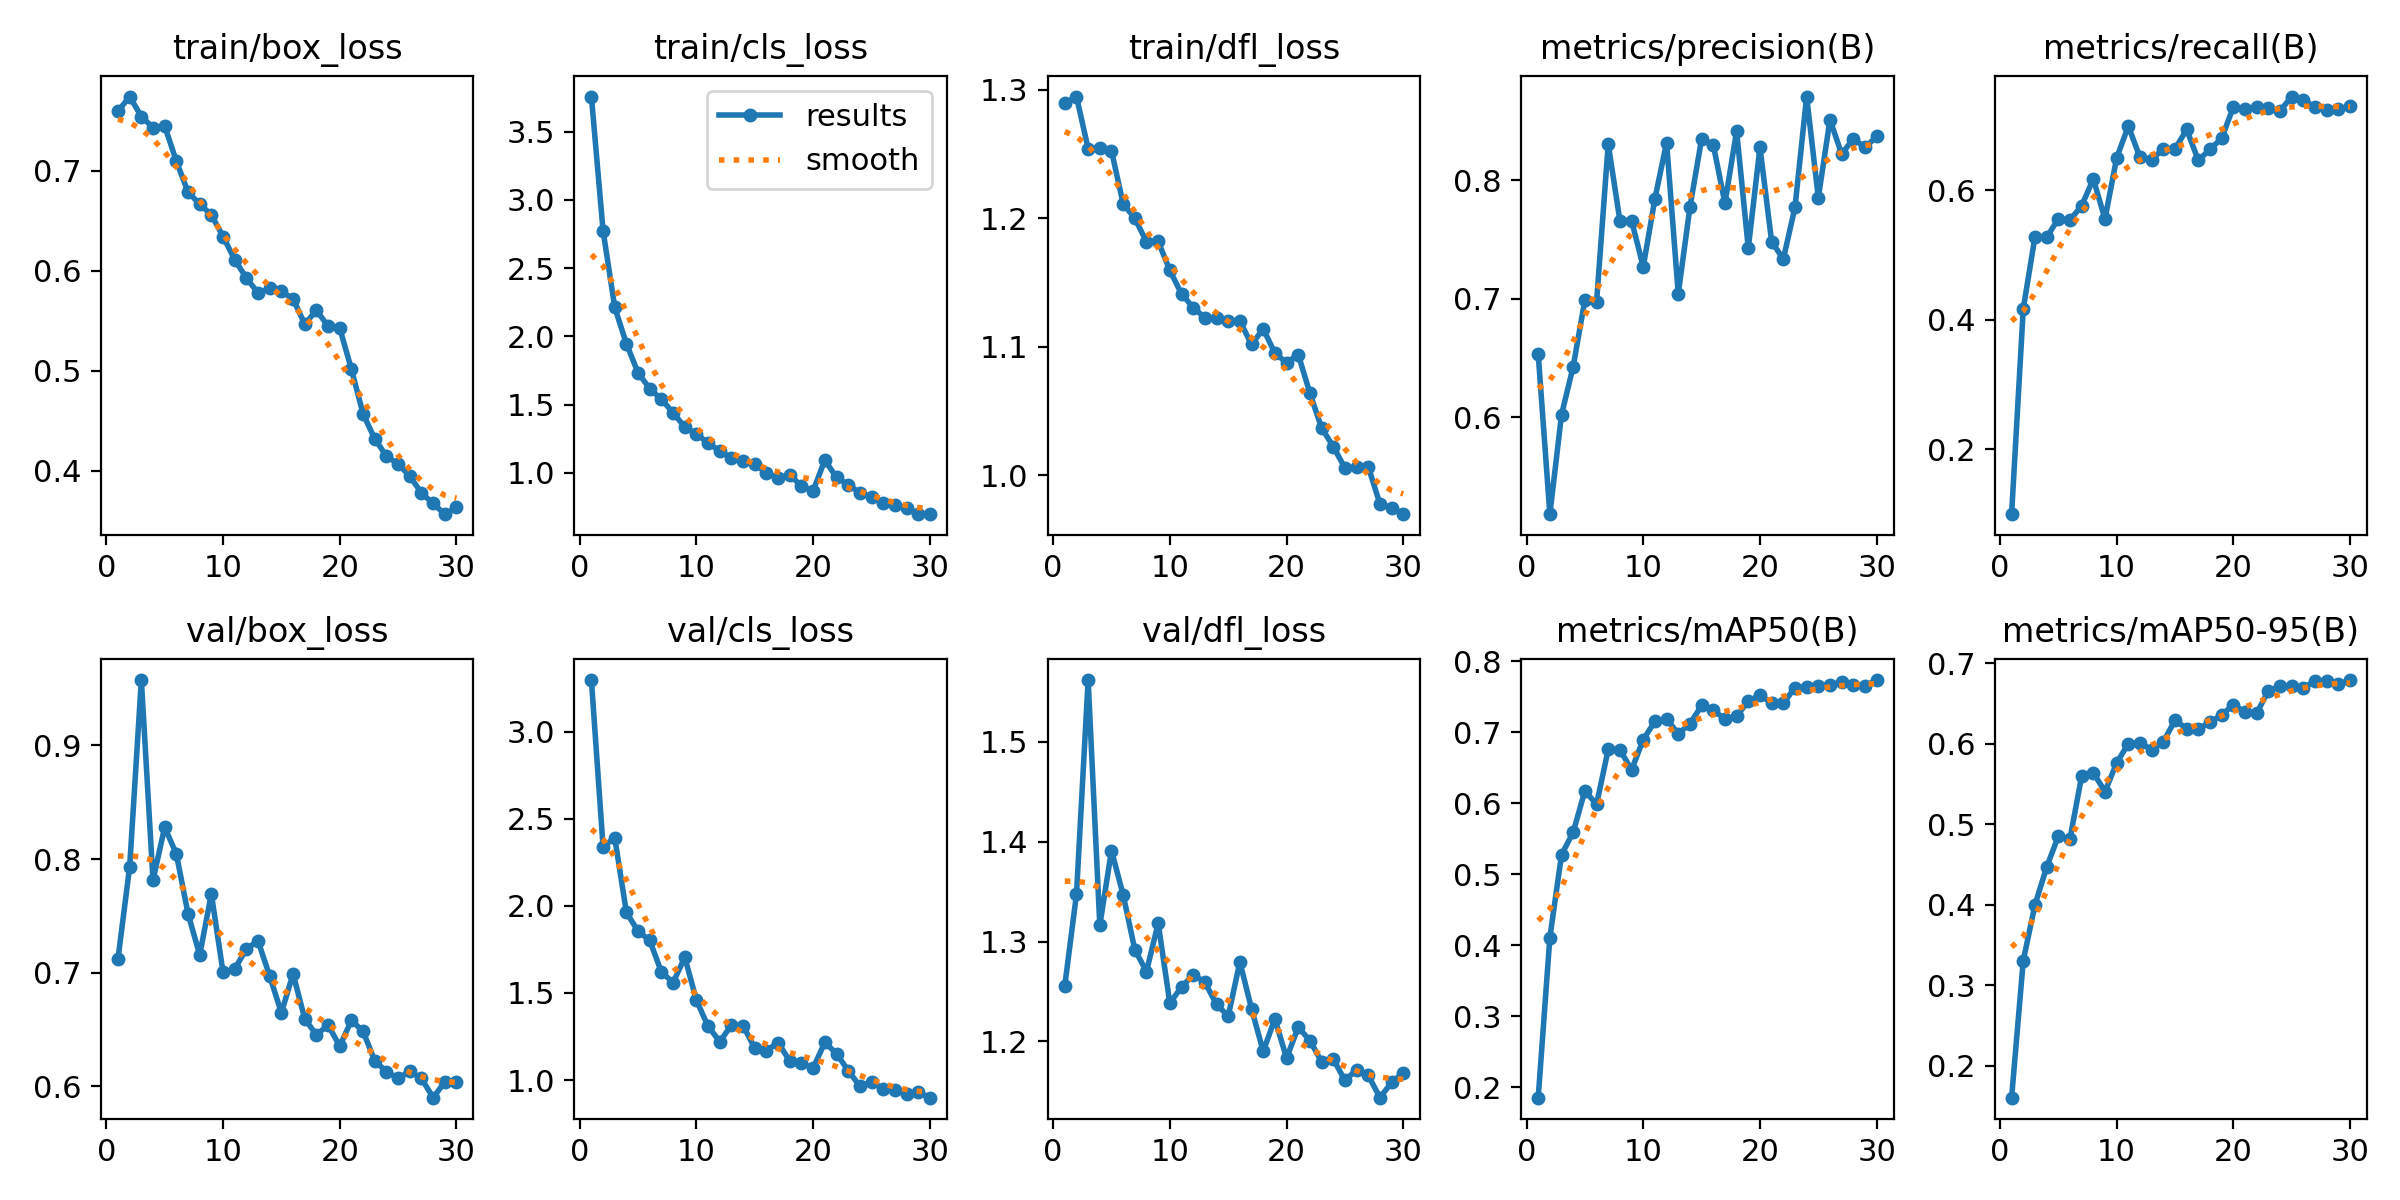

Values plotted in this chart, from the file beside it:
epoch, train/box_loss, train/cls_loss, train/dfl_loss, metrics/precision(B), metrics/recall(B), metrics/mAP50(B), metrics/mAP50-95(B), val/box_loss, val/cls_loss, val/dfl_loss, lr/pg0, lr/pg1, lr/pg2
1, 0.7594, 3.757, 1.289, 0.6536, 0.1001, 0.1852, 0.1603, 0.7122, 3.296, 1.256, 0.0001566, 0.0001566, 0.0001566
2, 0.7742, 2.774, 1.295, 0.5184, 0.4168, 0.4107, 0.3307, 0.7932, 2.339, 1.347, 0.0003049, 0.0003049, 0.0003049
3, 0.7542, 2.213, 1.254, 0.6024, 0.5276, 0.5273, 0.3998, 0.9576, 2.391, 1.562, 0.0004427, 0.0004427, 0.0004427
4, 0.743, 1.946, 1.255, 0.6429, 0.5268, 0.5592, 0.4467, 0.7814, 1.962, 1.316, 0.0004289, 0.0004289, 0.0004289
5, 0.7447, 1.733, 1.253, 0.6991, 0.5556, 0.6174, 0.4852, 0.828, 1.855, 1.391, 0.0004289, 0.0004289, 0.0004289
6, 0.7095, 1.617, 1.211, 0.6972, 0.5538, 0.5983, 0.4819, 0.8045, 1.801, 1.347, 0.0004132, 0.0004132, 0.0004132
7, 0.6786, 1.538, 1.2, 0.8306, 0.5755, 0.6757, 0.5598, 0.7519, 1.619, 1.292, 0.0003975, 0.0003975, 0.0003975
8, 0.6667, 1.441, 1.182, 0.7659, 0.6172, 0.6754, 0.5642, 0.7156, 1.56, 1.27, 0.0003817, 0.0003817, 0.0003817
9, 0.6558, 1.335, 1.182, 0.766, 0.5552, 0.6468, 0.5408, 0.7693, 1.704, 1.318, 0.000366, 0.000366, 0.000366
10, 0.6342, 1.288, 1.159, 0.727, 0.6494, 0.6896, 0.5763, 0.7002, 1.458, 1.238, 0.0003503, 0.0003503, 0.0003503
11, 0.611, 1.216, 1.141, 0.7845, 0.6986, 0.7151, 0.6004, 0.7031, 1.308, 1.254, 0.0003346, 0.0003346, 0.0003346
12, 0.5926, 1.161, 1.131, 0.8317, 0.6504, 0.7191, 0.6011, 0.721, 1.221, 1.267, 0.0003189, 0.0003189, 0.0003189
13, 0.5777, 1.107, 1.123, 0.7043, 0.647, 0.6976, 0.5931, 0.7278, 1.315, 1.259, 0.0003032, 0.0003032, 0.0003032
14, 0.5822, 1.089, 1.122, 0.7772, 0.6632, 0.7118, 0.6028, 0.6969, 1.311, 1.237, 0.0002875, 0.0002875, 0.0002875
15, 0.5792, 1.065, 1.12, 0.8348, 0.6632, 0.7376, 0.6293, 0.6646, 1.183, 1.225, 0.0002718, 0.0002718, 0.0002718
16, 0.5718, 0.9984, 1.12, 0.83, 0.6935, 0.7306, 0.6191, 0.6989, 1.169, 1.28, 0.0002561, 0.0002561, 0.0002561
17, 0.5465, 0.9633, 1.102, 0.7806, 0.6456, 0.7186, 0.6186, 0.6593, 1.215, 1.233, 0.0002404, 0.0002404, 0.0002404
18, 0.5603, 0.9873, 1.114, 0.8415, 0.6629, 0.7226, 0.6269, 0.6452, 1.107, 1.19, 0.0002247, 0.0002247, 0.0002247
19, 0.5445, 0.9022, 1.095, 0.7428, 0.6796, 0.7435, 0.6359, 0.6538, 1.096, 1.222, 0.000209, 0.000209, 0.000209
20, 0.5423, 0.8691, 1.088, 0.8278, 0.7282, 0.752, 0.6486, 0.6353, 1.069, 1.183, 0.0001933, 0.0001933, 0.0001933
21, 0.5014, 1.094, 1.094, 0.7483, 0.7254, 0.7413, 0.6398, 0.6579, 1.216, 1.214, 0.0001776, 0.0001776, 0.0001776
22, 0.4567, 0.9666, 1.064, 0.7336, 0.7274, 0.7407, 0.6381, 0.6483, 1.152, 1.201, 0.0001618, 0.0001618, 0.0001618
23, 0.4317, 0.9135, 1.037, 0.7771, 0.7259, 0.7627, 0.6662, 0.6223, 1.054, 1.18, 0.0001461, 0.0001461, 0.0001461
24, 0.4145, 0.8549, 1.022, 0.8706, 0.7221, 0.7632, 0.6714, 0.6128, 0.9651, 1.182, 0.0001304, 0.0001304, 0.0001304
25, 0.4066, 0.8231, 1.006, 0.7852, 0.7441, 0.7644, 0.6719, 0.607, 0.9887, 1.161, 0.0001147, 0.0001147, 0.0001147
26, 0.3945, 0.7788, 1.006, 0.8511, 0.7392, 0.7671, 0.67, 0.6131, 0.9497, 1.171, 9.9008e-05, 9.9008e-05, 9.9008e-05
27, 0.3776, 0.7643, 1.007, 0.8221, 0.7276, 0.7702, 0.678, 0.6069, 0.9453, 1.166, 8.33e-05, 8.33e-05, 8.33e-05
28, 0.3671, 0.7427, 0.9778, 0.8351, 0.7237, 0.7664, 0.6777, 0.5899, 0.9207, 1.143, 6.7592e-05, 6.7592e-05, 6.7592e-05
29, 0.3564, 0.7009, 0.975, 0.8277, 0.7242, 0.7654, 0.6742, 0.6037, 0.9294, 1.159, 5.1884e-05, 5.1884e-05, 5.1884e-05
30, 0.3631, 0.6975, 0.9699, 0.8369, 0.7295, 0.7734, 0.6794, 0.6034, 0.8987, 1.169, 3.6176e-05, 3.6176e-05, 3.6176e-05
